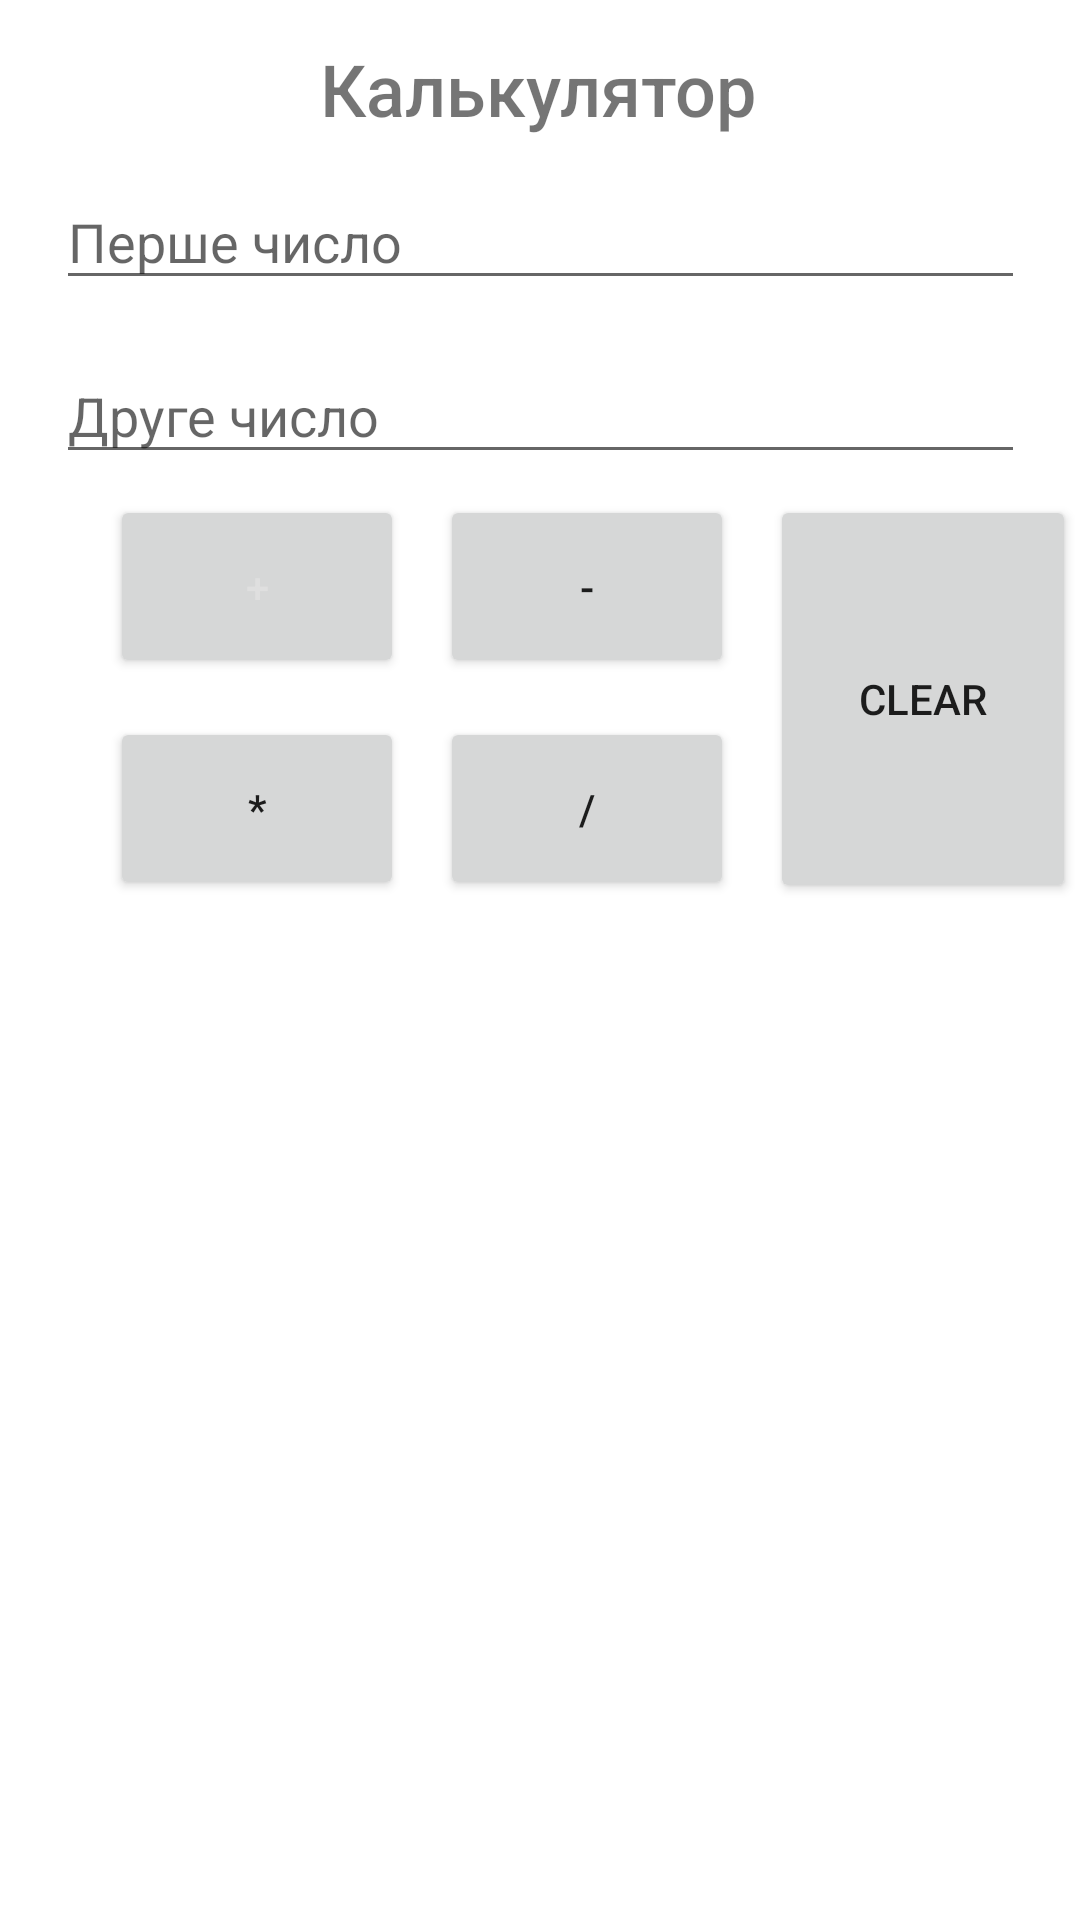

Write the Android layout XML for this screen, with the resource values it uses.
<!-- AndroidManifest.xml: application theme Theme.LB2Calculator -->
<!-- res/layout/activity_main.xml -->
<?xml version="1.0" encoding="utf-8"?>
<androidx.constraintlayout.widget.ConstraintLayout xmlns:android="http://schemas.android.com/apk/res/android"
    xmlns:app="http://schemas.android.com/apk/res-auto"
    xmlns:tools="http://schemas.android.com/tools"
    android:layout_width="match_parent"
    android:layout_height="match_parent"
    tools:context=".MainActivity">

    <EditText
        android:id="@+id/text2"
        android:layout_width="323dp"
        android:layout_height="42dp"
        android:layout_marginTop="16dp"
        android:ems="10"
        android:hint="Друге число"
        android:inputType="number"
        app:layout_constraintEnd_toEndOf="@+id/text1"
        app:layout_constraintHorizontal_bias="0.0"
        app:layout_constraintStart_toStartOf="@+id/text1"
        app:layout_constraintTop_toBottomOf="@+id/text1" />

    <EditText
        android:id="@+id/text1"
        android:layout_width="323dp"
        android:layout_height="42dp"
        android:ems="10"
        android:hint="Перше число"
        android:inputType="number"
        app:layout_constraintBottom_toBottomOf="parent"
        app:layout_constraintEnd_toEndOf="parent"
        app:layout_constraintStart_toStartOf="parent"
        app:layout_constraintTop_toTopOf="parent"
        app:layout_constraintVertical_bias="0.097" />

    <TextView
        android:id="@+id/textView"
        android:layout_width="wrap_content"
        android:layout_height="wrap_content"
        android:fontFamily="sans-serif-medium"
        android:text="Калькулятор"
        android:textSize="24sp"
        app:layout_constraintBottom_toBottomOf="parent"
        app:layout_constraintEnd_toEndOf="parent"
        app:layout_constraintHorizontal_bias="0.498"
        app:layout_constraintStart_toStartOf="parent"
        app:layout_constraintTop_toTopOf="parent"
        app:layout_constraintVertical_bias="0.022" />

    <Button
        android:id="@+id/minus"
        android:layout_width="98dp"
        android:layout_height="61dp"
        android:layout_marginStart="12dp"
        android:text="-"
        app:layout_constraintBottom_toBottomOf="@+id/plus"
        app:layout_constraintStart_toEndOf="@+id/plus"
        app:layout_constraintTop_toTopOf="@+id/plus"
        app:layout_constraintVertical_bias="0.0" />

    <Button
        android:id="@+id/plus"
        android:layout_width="98dp"
        android:layout_height="61dp"
        android:text="+"
        android:textColor="#DFDFDF"
        app:layout_constraintBottom_toBottomOf="parent"
        app:layout_constraintEnd_toEndOf="parent"
        app:layout_constraintHorizontal_bias="0.14"
        app:layout_constraintStart_toStartOf="parent"
        app:layout_constraintTop_toTopOf="parent"
        app:layout_constraintVertical_bias="0.285" />

    <Button
        android:id="@+id/multiply"
        android:layout_width="98dp"
        android:layout_height="61dp"
        android:layout_marginTop="13dp"
        android:text="*"
        app:layout_constraintEnd_toEndOf="@+id/plus"
        app:layout_constraintHorizontal_bias="0.0"
        app:layout_constraintStart_toStartOf="@+id/plus"
        app:layout_constraintTop_toBottomOf="@+id/plus" />

    <Button
        android:id="@+id/divide"
        android:layout_width="98dp"
        android:layout_height="61dp"
        android:layout_marginTop="13dp"
        android:text="/"
        app:layout_constraintEnd_toEndOf="@+id/minus"
        app:layout_constraintStart_toStartOf="@+id/minus"
        app:layout_constraintTop_toBottomOf="@+id/minus" />

    <Button
        android:id="@+id/clear"
        android:layout_width="102dp"
        android:layout_height="136dp"
        android:layout_marginStart="12dp"
        android:text="Сlear"
        app:layout_constraintBottom_toBottomOf="@+id/minus"
        app:layout_constraintStart_toEndOf="@+id/minus"
        app:layout_constraintTop_toTopOf="@+id/minus"
        app:layout_constraintVertical_bias="0.0" />

</androidx.constraintlayout.widget.ConstraintLayout>
<!-- resources referenced by this layout -->
<resources>
  <style name="Theme.LB2Calculator" parent="Theme.MaterialComponents.DayNight.DarkActionBar">
          
          <item name="colorPrimary">@color/purple_500</item>
          <item name="colorPrimaryVariant">@color/purple_700</item>
          <item name="colorOnPrimary">@color/white</item>
          
          <item name="colorSecondary">@color/teal_200</item>
          <item name="colorSecondaryVariant">@color/teal_700</item>
          <item name="colorOnSecondary">@color/black</item>
          
          <item name="android:statusBarColor">?attr/colorPrimaryVariant</item>
          
      </style>
  <!-- not gathered from this repository: default colours our renderer supplied (Android Studio template values) -->
  <color name="purple_500">#FF6200EE</color>
  <color name="purple_700">#FF3700B3</color>
  <color name="teal_200">#FF03DAC5</color>
  <color name="teal_700">#FF018786</color>
  <color name="black">#FF000000</color>
  <color name="white">#FFFFFFFF</color>
</resources>
